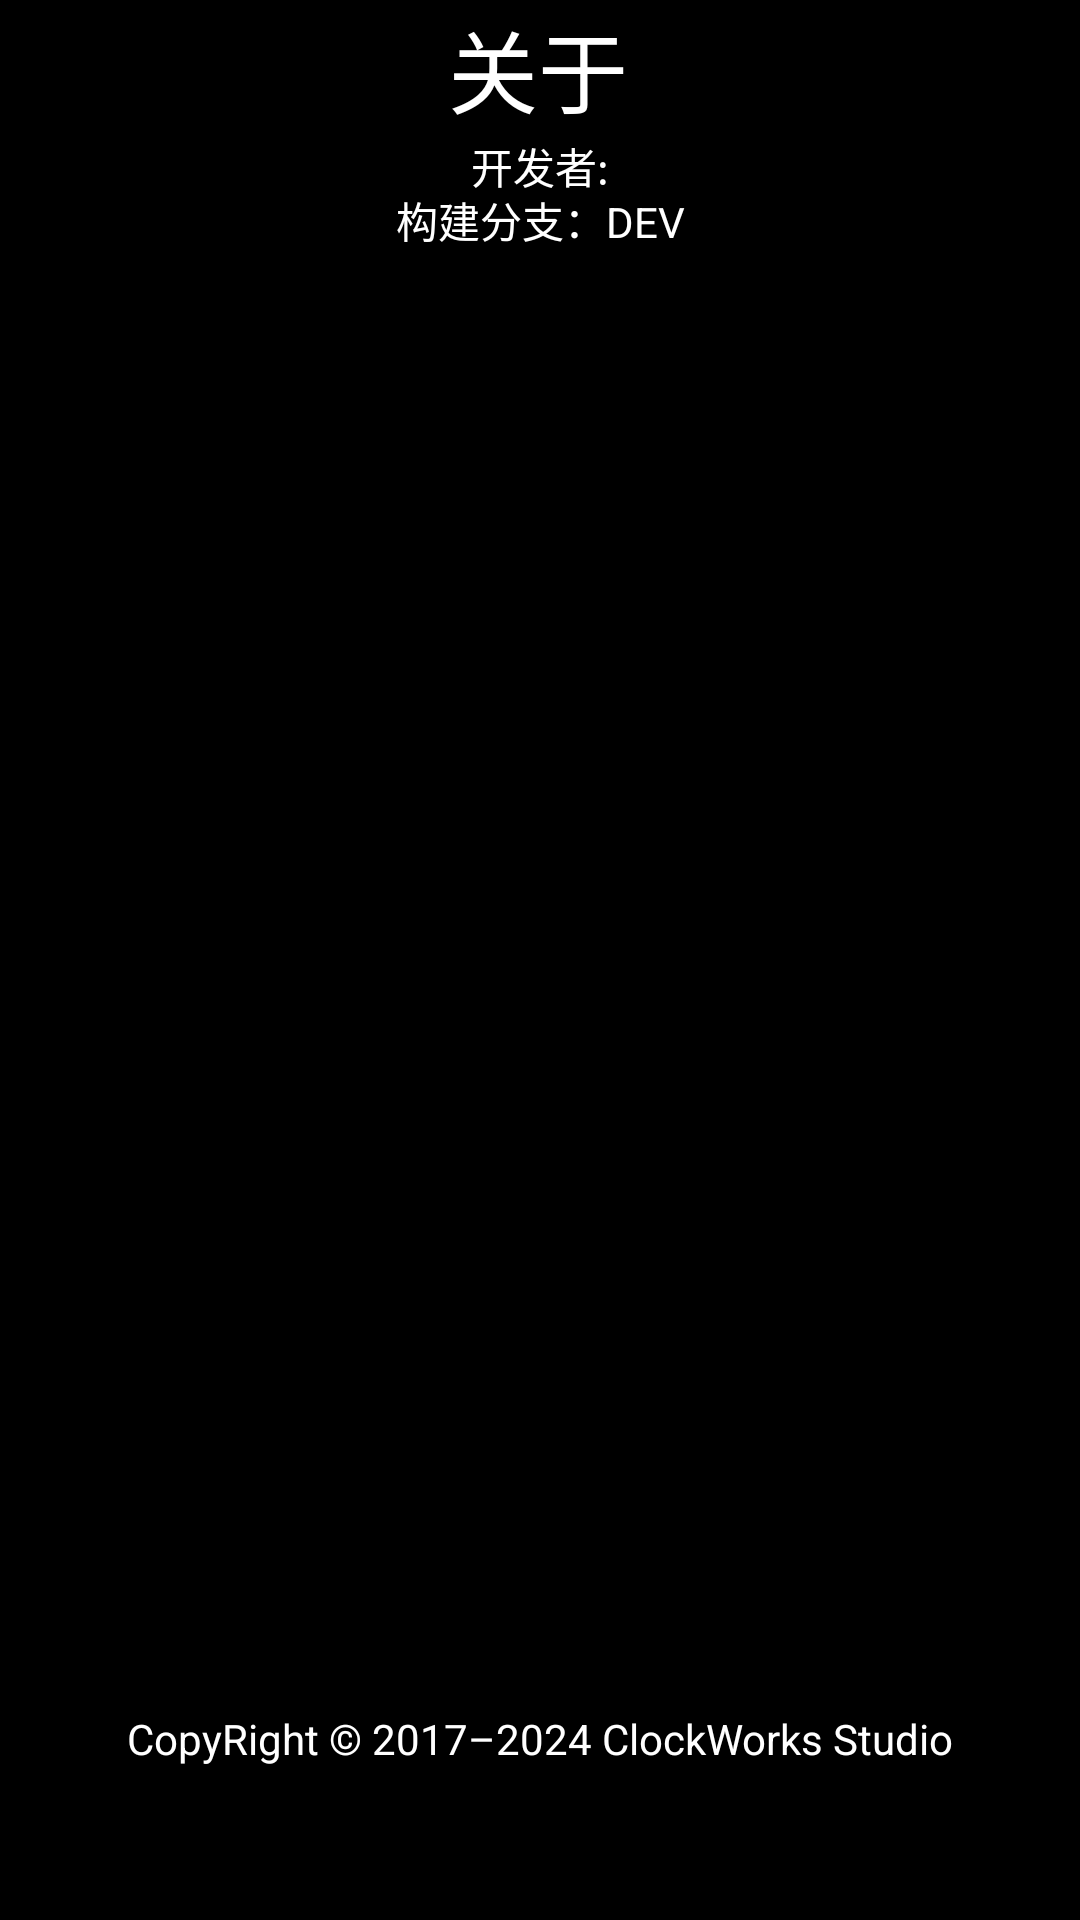

Android layout source for this screen:
<!-- AndroidManifest.xml: application theme Theme.AndroidMarket -->
<!-- res/layout/activity_about.xml -->
<?xml version="1.0" encoding="utf-8"?>
<androidx.constraintlayout.widget.ConstraintLayout xmlns:android="http://schemas.android.com/apk/res/android"
    xmlns:app="http://schemas.android.com/apk/res-auto"
    xmlns:tools="http://schemas.android.com/tools"
    android:layout_width="match_parent"
    android:layout_height="match_parent"
    android:background="@color/black"
    tools:context=".AboutActivity">

    <TextView
        android:id="@+id/text_About"
        android:layout_width="67dp"
        android:layout_height="45dp"
        android:text="@string/about_text"
        android:textSize="30sp"
        android:gravity="center"
        android:textColor="@color/white"
        app:layout_constraintBottom_toBottomOf="parent"
        app:layout_constraintEnd_toEndOf="parent"
        app:layout_constraintHorizontal_bias="0.498"
        app:layout_constraintStart_toStartOf="parent"
        app:layout_constraintTop_toTopOf="parent"
        app:layout_constraintVertical_bias="0.0" />

    <TextView
        android:id="@+id/developer"
        android:layout_width="185dp"
        android:layout_height="18dp"
        android:gravity="center"
        android:text="@string/developer"
        android:textColor="@color/white"
        app:layout_constraintBottom_toBottomOf="parent"
        app:layout_constraintEnd_toEndOf="parent"
        app:layout_constraintStart_toStartOf="parent"
        app:layout_constraintTop_toBottomOf="@+id/text_About"
        app:layout_constraintVertical_bias="0.0" />

    <TextView
        android:id="@+id/branch"
        android:layout_width="wrap_content"
        android:layout_height="wrap_content"
        android:text="@string/branch"
        android:textColor="@color/white"
        app:layout_constraintBottom_toBottomOf="parent"
        app:layout_constraintEnd_toEndOf="parent"
        app:layout_constraintStart_toStartOf="parent"
        app:layout_constraintTop_toBottomOf="@+id/developer"
        app:layout_constraintVertical_bias="0.0" />

    <TextView
        android:id="@+id/copyright"
        android:layout_width="278dp"
        android:layout_height="20dp"
        android:gravity="center"
        android:text="@string/copyright_about"
        android:textColor="@color/white"
        app:layout_constraintBottom_toBottomOf="parent"
        app:layout_constraintEnd_toEndOf="parent"
        app:layout_constraintStart_toStartOf="parent"
        app:layout_constraintTop_toBottomOf="@+id/branch"
        app:layout_constraintVertical_bias="0.906" />


</androidx.constraintlayout.widget.ConstraintLayout>
<!-- resources referenced by this layout -->
<resources>
  <string name="about_text">关于</string>
  <string name="branch">构建分支：DEV</string>
  <string name="copyright_about">CopyRight © 2017–2024 ClockWorks Studio</string>
  <string name="developer">开发者:</string>
  <style name="Theme.AndroidMarket" parent="Base.Theme.AndroidMarket" />
  <style name="Base.Theme.AndroidMarket" parent="Theme.Material3.DayNight.NoActionBar">
          
          
      </style>
  <!-- not gathered from this repository: default colours our renderer supplied (Android Studio template values) -->
  <color name="black">#FF000000</color>
  <color name="white">#FFFFFFFF</color>
</resources>
